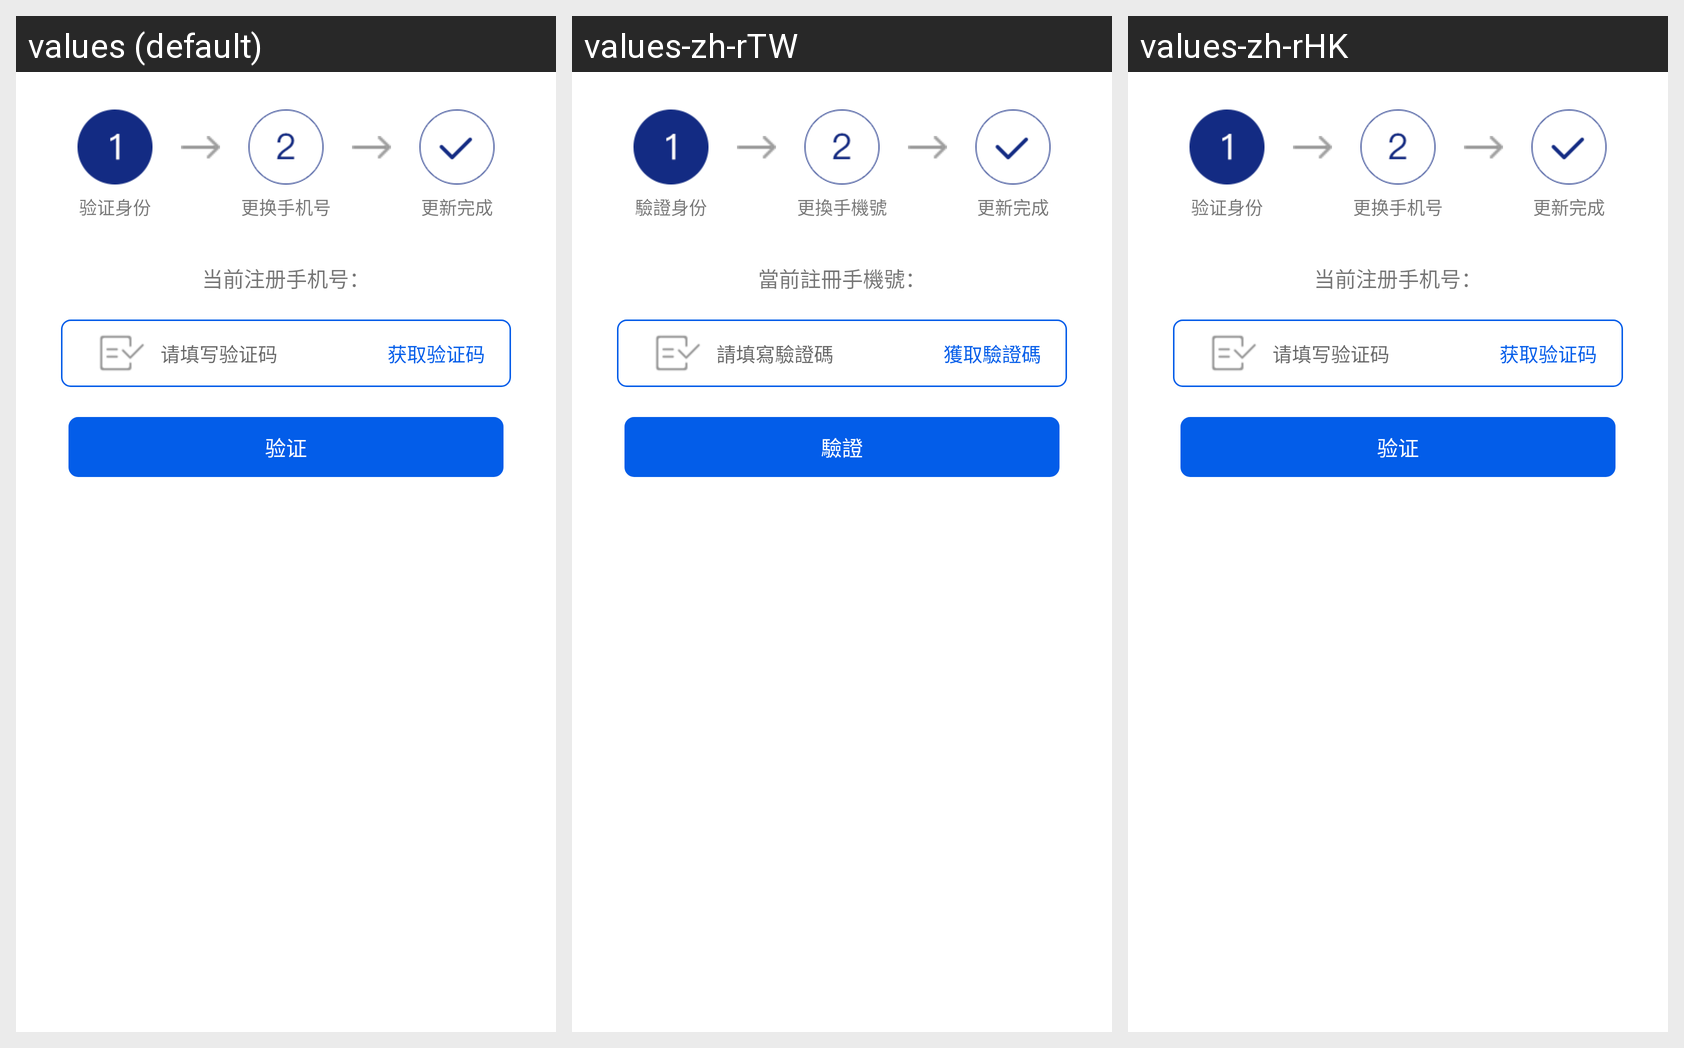

Here is an Android app screen in its default locale and in the app's own translations. Write out the translated-string differences for the strings that appear on this screen.
Android screen res/layout/activity_change_telephone.xml rendered under 3 locales, left to right: values (default), values-zh-rTW, values-zh-rHK. Device: Nexus 5 (rendered at 1080×1920; each locale shown at half size, 540×960, under a caption strip naming it); theme AppTheme.
Strings drawn on this screen, with the default value and each locale's value (text and hints the layout hard-codes, and strings that could not be matched under every locale, appear in the picture but are not listed):

authentication
  values: 验证身份
  values-zh-rTW: 驗證身份
  values-zh-rHK: 验证身份  [not translated; the default value is used]

replace_phone_number
  values: 更换手机号
  values-zh-rTW: 更換手機號
  values-zh-rHK: 更换手机号  [not translated; the default value is used]

update_completed
  values: 更新完成
  values-zh-rTW: 更新完成
  values-zh-rHK: 更新完成  [not translated; the default value is used]

current_phonenumber
  values: 当前注册手机号：
  values-zh-rTW: 當前註冊手機號：
  values-zh-rHK: 当前注册手机号：  [not translated; the default value is used]

write_verification_coder
  values: 请填写验证码
  values-zh-rTW: 請填寫驗證碼
  values-zh-rHK: 请填写验证码  [not translated; the default value is used]

get_verification_code
  values: 获取验证码
  values-zh-rTW: 獲取驗證碼
  values-zh-rHK: 获取验证码  [not translated; the default value is used]

verification
  values: 验证
  values-zh-rTW: 驗證
  values-zh-rHK: 验证  [not translated; the default value is used]
